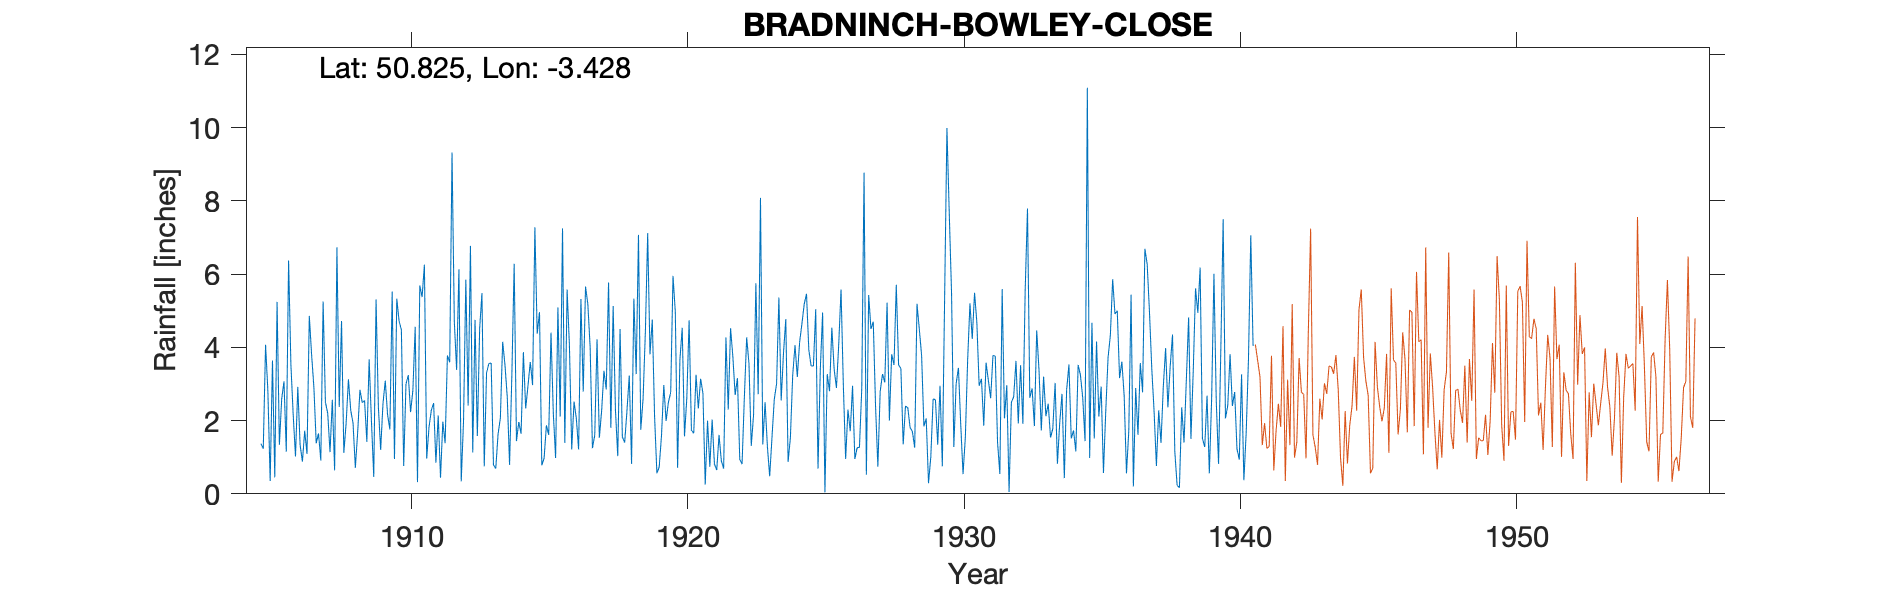

Source data for this figure (header and first rows):
BRADNINCH-BOWLEY-CLOSE (DUNMORE HOUSE), , , , , , , , , , , , , , , , , , , , , , , 
Grid ref, SS995037, Long, -3.428, Lat, 50.82, Elevation, 300, ft, , , , , , , , , , , , , , , 
Station no, 1786, , , , , , , , , , , , , , , , , , , , , , 
, 1900, 1901, 1902, 1903, 1904, 1905, 1906, 1907, 1908, 1909, 1910, 1911, 1912, 1913, 1914, 1915, 1916, 1917, 1918, 1919, 1920, 1921, 1922
January, , , , , , 1.37, 6.37, 1.38, 1.12, 1.98, 4.72, 0.96, 4.7, 5.48, 0.79, 4.37, 1.39, 1.25, 4.5, 7.12, 4.97, 2.75, 4.52
February, , , , , , 1.23, 3.54, 1.65, 1.93, 0.46, 4.48, 1.82, 3.38, 0.75, 3.26, 4.96, 5.58, 1.6, 1.55, 3.81, 0.71, 0.25, 3.75
March, , , , , , 4.07, 2.16, 0.91, 3.13, 5.31, 0.76, 2.28, 6.13, 3.3, 6.28, 0.78, 4.05, 4.22, 1.4, 4.76, 3.66, 2, 2.7
April, , , , , , 2.81, 1.02, 5.25, 2.28, 2.39, 3, 2.48, 0.34, 3.56, 1.44, 0.97, 1.21, 1.53, 2.27, 2.11, 4.53, 0.74, 3.16
May, , , , , , 0.35, 2.92, 2.5, 1.93, 1.2, 3.24, 0.85, 1.99, 3.57, 1.96, 1.87, 2.52, 2.27, 3.23, 0.56, 1.57, 2.03, 0.94
June, , , , , , 3.64, 1.34, 2.2, 0.71, 2.46, 2.23, 2.14, 5.85, 0.79, 1.64, 1.61, 2.06, 3.36, 0.82, 0.73, 2.62, 0.81, 0.81
July, , , , , , 0.45, 0.88, 1.14, 1.67, 3.09, 2.83, 0.44, 2.41, 0.69, 3.87, 4.4, 1.21, 2.85, 5.33, 1.59, 4.74, 0.65, 2.64
August, , , , , , 5.24, 1.72, 2.57, 2.84, 2.16, 4.56, 1.97, 6.77, 1.63, 2.33, 2.21, 5.32, 5.77, 3.27, 2.97, 1.74, 1.61, 4.27
September, , , , , , 1.34, 1.09, 0.64, 2.49, 1.76, 0.32, 1.38, 1.13, 2.07, 2.95, 0.98, 2.79, 1.8, 7.07, 1.99, 1.65, 0.9, 3.56
October, , , , , , 2.59, 4.86, 6.73, 2.55, 5.52, 5.69, 3.78, 4.75, 4.15, 3.6, 5.09, 5.66, 5.13, 1.75, 2.5, 3.25, 0.69, 1.31
November, , , , , , 3.07, 3.8, 2.37, 1.42, 0.95, 5.37, 3.59, 1.58, 3.52, 2.97, 2.11, 5.18, 2.29, 2.59, 2.77, 2.33, 4.27, 2.16
December, , , , , , 1.15, 2.9, 4.72, 3.67, 5.33, 6.26, 9.32, 4.51, 2.64, 7.28, 7.25, 4.01, 1.03, 4.43, 5.95, 3.14, 2.3, 5.75
Total, , , , , , 27.31, 32.6, 32.06, 25.74, 32.61, 43.46, 31.01, 43.54, 32.15, 38.37, 36.6, 40.98, 33.1, 38.21, 36.86, 34.91, 19, 35.57
Notes 1905-1917 monthly totals only, , , , , , , , , , , , , , , , , , , , , , , 
1927 Dec value adjusted for snow, , , , , , , , , , , , , , , , , , , , , , , 
1941 Gauge moved to Bowley Close, , , , , , , , , , , , , , , , , , , , , , , 
